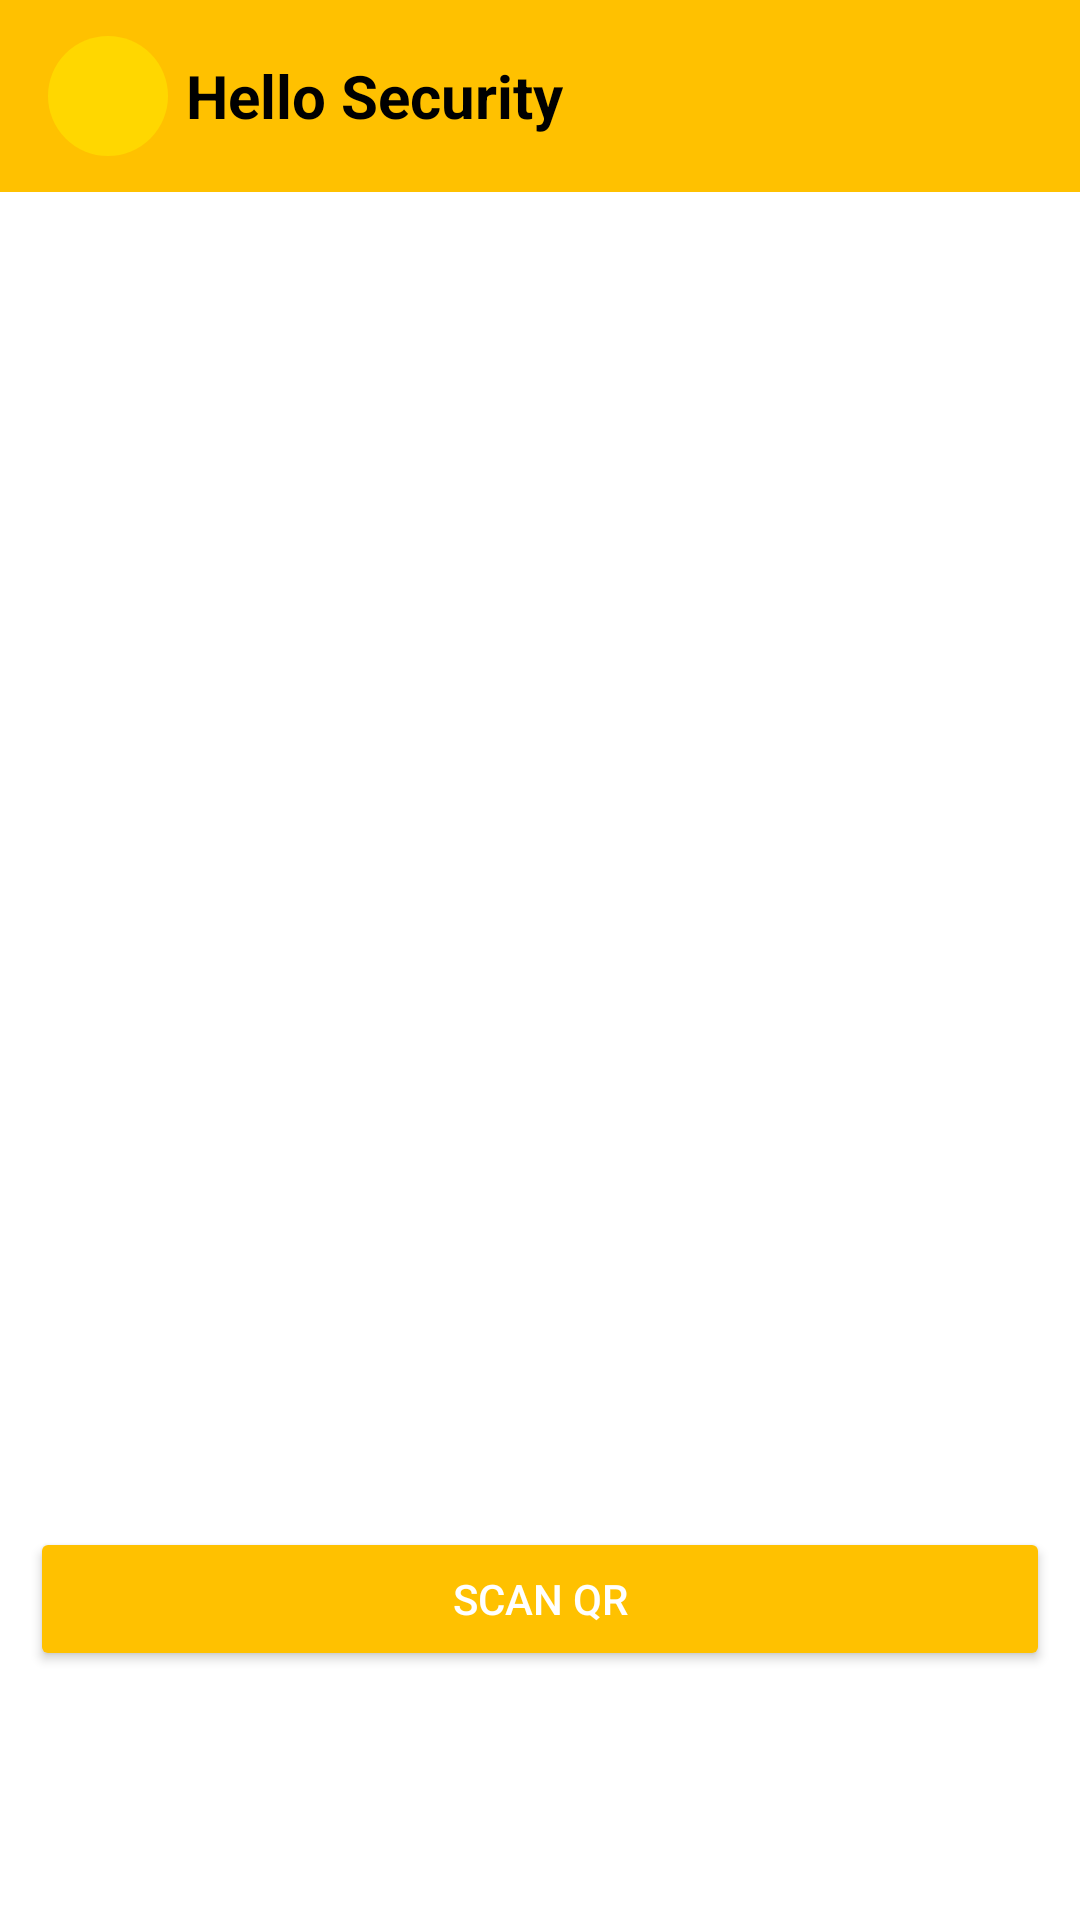

Produce the Android XML layout that renders to this screen, including the resource entries it uses.
<!-- AndroidManifest.xml: application theme Theme.HackFusion -->
<!-- res/layout/activity_security_home.xml -->
<?xml version="1.0" encoding="utf-8"?>
<LinearLayout xmlns:android="http://schemas.android.com/apk/res/android"
    xmlns:app="http://schemas.android.com/apk/res-auto"
    xmlns:tools="http://schemas.android.com/tools"
    android:id="@+id/main"
    android:layout_width="match_parent"
    android:layout_height="match_parent"
    android:background="@color/white"
    android:orientation="vertical"
    tools:context=".Home.SecurityHomeActivity">

    
    <androidx.appcompat.widget.Toolbar
        android:id="@+id/toolbar"
        android:layout_width="match_parent"
        android:layout_height="wrap_content"
        android:background="#FFC100"
        android:elevation="8dp">

        <ImageView
            android:id="@+id/profileBtn"
            android:layout_width="40dp"
            android:layout_height="40dp"
            android:src="@drawable/profile_empty"
            android:background="@drawable/circle_bg"
            android:padding="5dp"
            android:layout_marginEnd="5dp"
            android:layout_marginStart="5dp"/>

        <TextView
            android:layout_width="wrap_content"
            android:layout_height="wrap_content"
            android:text="Hello Security"
            android:textSize="20sp"
            android:textStyle="bold"
            android:textColor="@color/black"
            android:layout_marginStart="12dp"/>
    </androidx.appcompat.widget.Toolbar>

    
    <androidx.constraintlayout.widget.ConstraintLayout
        android:layout_width="match_parent"
        android:layout_height="match_parent"
        android:padding="10dp">

        <Button
            android:id="@+id/scan"
            android:layout_width="match_parent"
            android:layout_height="wrap_content"
            android:backgroundTint="@color/yellow"
            android:text="Scan QR"
            android:textColor="@android:color/white"
            app:layout_constraintBottom_toBottomOf="parent"
            app:layout_constraintEnd_toEndOf="parent"
            app:layout_constraintHorizontal_bias="0.0"
            app:layout_constraintStart_toStartOf="parent"
            app:layout_constraintTop_toTopOf="parent"
            app:layout_constraintVertical_bias="0.856" />

    </androidx.constraintlayout.widget.ConstraintLayout>

</LinearLayout>
<!-- resources referenced by this layout -->
<resources>
  <color name="black">#FF000000</color>
  <color name="white">#FFFFFFFF</color>
  <color name="yellow">#FFC100</color>
  <!-- drawable circle_bg (drawable) -->
  <shape xmlns:android="http://schemas.android.com/apk/res/android"
      android:shape="oval">
      <solid android:color="#FFD700"/>
      <size android:width="50dp" android:height="50dp"/>
  </shape>
  <style name="Theme.HackFusion" parent="Base.Theme.HackFusion" />
  <style name="Base.Theme.HackFusion" parent="Theme.Material3.DayNight.NoActionBar">
  
      </style>
</resources>
